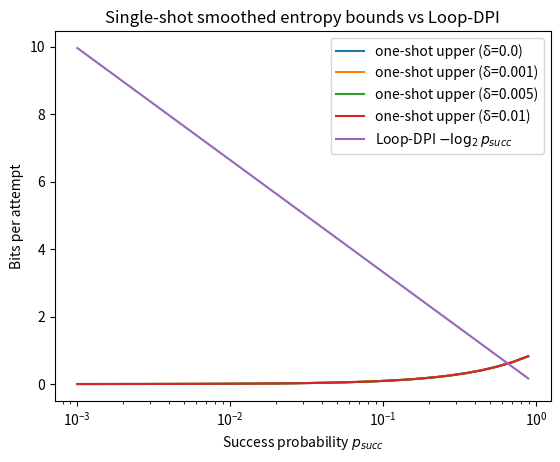

This figure's Python source: (Note: this script raises an exception after producing the figure.)

# single_shot_smoothed_bounds.py
"""
Generates a plot illustrating single-shot (smoothed) entropy bounds:
We estimate achievable bits per attempt using smooth min-entropy H_min^δ and
compare to the Loop-DPI asymptote. This is a conceptual surrogate using
empirical frequencies and the bound:
    achievable <= H_0^δ(X) - H_min^δ(X|Y)
for a binary-variable toy with heralding success p_succ.
"""
import numpy as np
import matplotlib.pyplot as plt

def H_min_smooth(pmax, delta):
    # H_min^δ ≈ -log2( max(p) - δ ), clipped
    val = max(1e-12, pmax - delta)
    return -np.log2(val)

def H0_smooth(support, delta):
    # H0^δ ≈ log2( support + 2*delta ) as a crude surrogate
    return np.log2(max(1.0, support + 2*delta))

def run():
    rng = np.random.default_rng(2025)
    deltas = [0.0, 1e-3, 5e-3, 1e-2]
    ps = np.logspace(-3, -0.05, 30)
    plt.figure()
    for delta in deltas:
        ach = []
        for p in ps:
            # Toy binary with success p; on success, channel error e=0.05
            e = 0.05
            # Conditional max-prob for (X|Y, success) ~ max(1-e, e)
            pmax = max(1-e, e)
            Hmin = H_min_smooth(pmax, delta)
            H0 = H0_smooth(2, delta)   # binary support
            # Per attempt achievable bits <= p * (H0 - Hmin)
            ach_bits = p * max(0.0, H0 - Hmin)
            ach.append(ach_bits)
        plt.plot(ps, ach, label=f"one-shot upper (δ={delta})")
    # Add Loop-DPI asymptote
    bound = -np.log2(ps)
    plt.plot(ps, bound, label=r"Loop-DPI $-\log_2 p_{succ}$")
    plt.xscale("log")
    plt.xlabel("Success probability $p_{succ}$")
    plt.ylabel("Bits per attempt")
    plt.title("Single-shot smoothed entropy bounds vs Loop-DPI")
    plt.legend()
    plt.savefig("../tex/figures/one_shot_smoothed.pdf", bbox_inches="tight")

if __name__ == "__main__":
    run()
